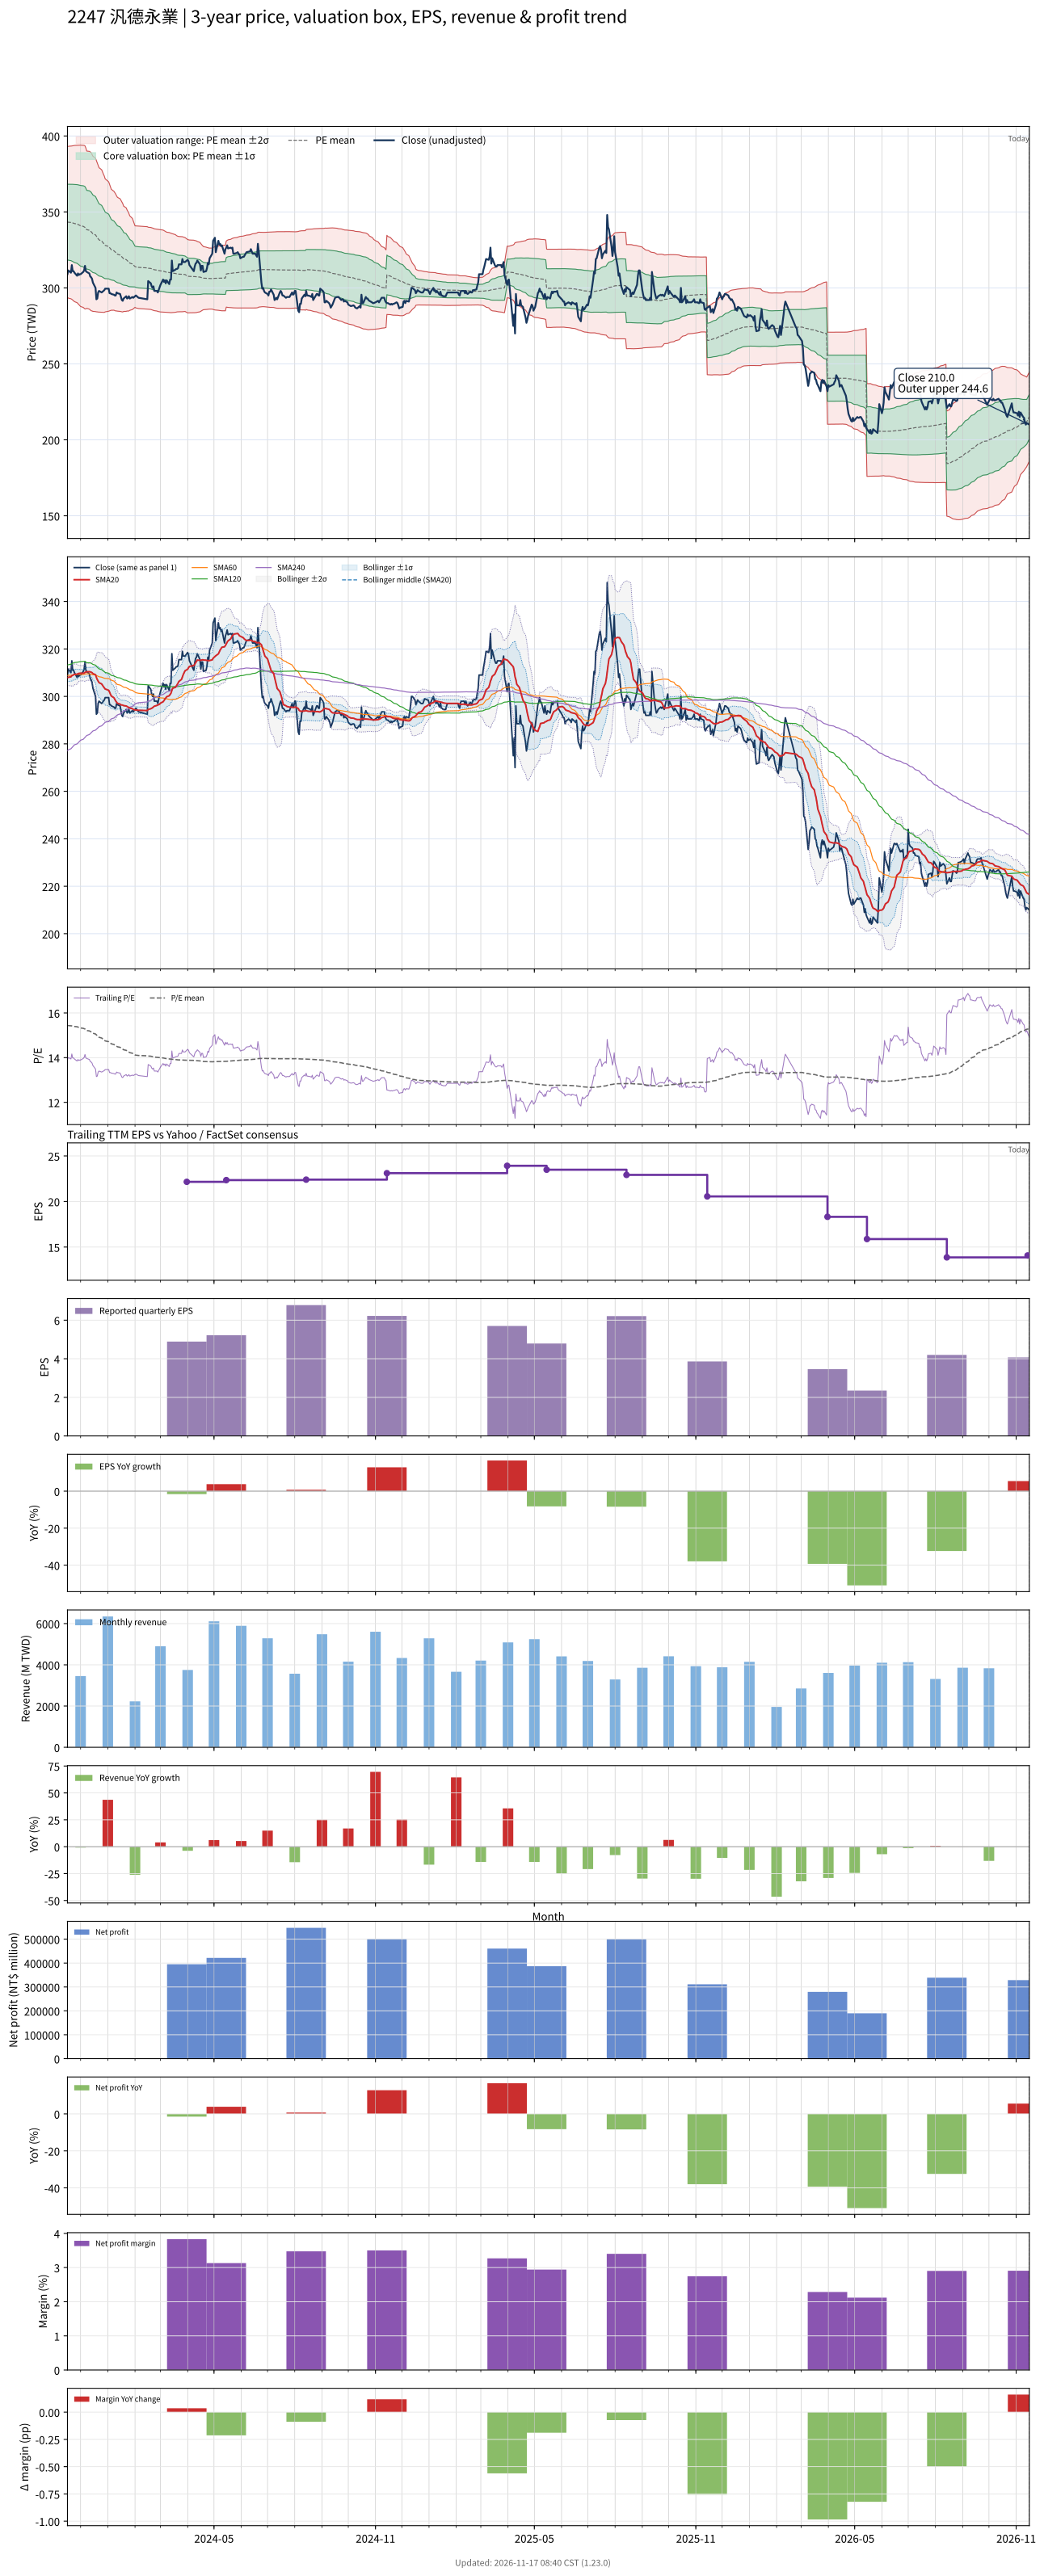

The table this chart was drawn from, first rows:
# chart-version: skill-stock-dynamic-val…
date, close, available_date, period_end, eps, ttm_eps, pe, pe_mean, pe_std, price_m2, price_m1, price_mean, price_p1, price_p2, forward_eps, forward_pe, forward_pe_mean, forward_pe_std, forward_price_m2, forward_price_m1, forward_price_mean, forward_price_p1, forward_price_p2, sma20
2023-11-16, 309, 2023-11-14, 2023-09-30, 5.51, 22.24, 13.89, 15.44, 1.116, 293.8, 318.6, 343.5, 368.3, 393.1, , , , , , , , , , 307.9
2023-11-17, 311.5, 2023-11-14, 2023-09-30, 5.51, 22.24, 14.01, 15.43, 1.123, 293.3, 318.2, 343.2, 368.2, 393.2, , , , , , , , , , 308.1
2023-11-20, 310, 2023-11-14, 2023-09-30, 5.51, 22.24, 13.94, 15.43, 1.13, 292.8, 318, 343.1, 368.2, 393.3, , , , , , , , , , 308.2
2023-11-21, 315, 2023-11-14, 2023-09-30, 5.51, 22.24, 14.16, 15.42, 1.135, 292.5, 317.7, 342.9, 368.2, 393.4, , , , , , , , , , 308.7
2023-11-22, 311, 2023-11-14, 2023-09-30, 5.51, 22.24, 13.98, 15.41, 1.141, 292, 317.4, 342.8, 368.2, 393.5, , , , , , , , , , 308.9
2023-11-23, 311, 2023-11-14, 2023-09-30, 5.51, 22.24, 13.98, 15.4, 1.148, 291.5, 317.1, 342.6, 368.1, 393.7, , , , , , , , , , 309.1
2023-11-24, 310, 2023-11-14, 2023-09-30, 5.51, 22.24, 13.94, 15.39, 1.156, 290.9, 316.7, 342.4, 368.1, 393.8, , , , , , , , , , 309.3
2023-11-27, 308, 2023-11-14, 2023-09-30, 5.51, 22.24, 13.85, 15.38, 1.164, 290.3, 316.2, 342.1, 368, 393.9, , , , , , , , , , 309.4
2023-11-28, 309.5, 2023-11-14, 2023-09-30, 5.51, 22.24, 13.92, 15.37, 1.172, 289.7, 315.7, 341.8, 367.9, 393.9, , , , , , , , , , 309.6
2023-11-29, 308.5, 2023-11-14, 2023-09-30, 5.51, 22.24, 13.87, 15.35, 1.18, 289, 315.2, 341.5, 367.7, 393.9, , , , , , , , , , 309.7
2023-11-30, 309, 2023-11-14, 2023-09-30, 5.51, 22.24, 13.89, 15.34, 1.187, 288.4, 314.7, 341.1, 367.5, 393.9, , , , , , , , , , 309.7
2023-12-01, 309, 2023-11-14, 2023-09-30, 5.51, 22.24, 13.89, 15.33, 1.194, 287.7, 314.3, 340.9, 367.4, 394, , , , , , , , , , 309.8
2023-12-04, 310.5, 2023-11-14, 2023-09-30, 5.51, 22.24, 13.96, 15.31, 1.2, 287.2, 313.8, 340.5, 367.2, 393.9, , , , , , , , , , 309.8
2023-12-05, 311.5, 2023-11-14, 2023-09-30, 5.51, 22.24, 14.01, 15.3, 1.205, 286.6, 313.4, 340.2, 367, 393.8, , , , , , , , , , 309.9
2023-12-06, 314.5, 2023-11-14, 2023-09-30, 5.51, 22.24, 14.14, 15.28, 1.207, 286.1, 313, 339.8, 366.7, 393.5, , , , , , , , , , 310.1
2023-12-07, 311, 2023-11-14, 2023-09-30, 5.51, 22.24, 13.98, 15.25, 1.19, 286.2, 312.6, 339.1, 365.6, 392, , , , , , , , , , 310.3
2023-12-08, 310.5, 2023-11-14, 2023-09-30, 5.51, 22.24, 13.96, 15.21, 1.163, 286.6, 312.4, 338.3, 364.2, 390.1, , , , , , , , , , 310.4
2023-12-11, 309.5, 2023-11-14, 2023-09-30, 5.51, 22.24, 13.92, 15.2, 1.168, 286, 312, 337.9, 363.9, 389.9, , , , , , , , , , 310.4
2023-12-12, 307.5, 2023-11-14, 2023-09-30, 5.51, 22.24, 13.83, 15.17, 1.17, 285.5, 311.5, 337.5, 363.5, 389.5, , , , , , , , , , 310.4
2023-12-13, 307, 2023-11-14, 2023-09-30, 5.51, 22.24, 13.8, 15.15, 1.17, 285, 311, 337, 363, 389, , , , , , , , , , 310.2
2023-12-14, 306, 2023-11-14, 2023-09-30, 5.51, 22.24, 13.76, 15.12, 1.157, 284.8, 310.6, 336.3, 362, 387.8, , , , , , , , , , 310
2023-12-15, 303.5, 2023-11-14, 2023-09-30, 5.51, 22.24, 13.65, 15.09, 1.148, 284.6, 310.1, 335.6, 361.2, 386.7, , , , , , , , , , 309.6
2023-12-18, 300, 2023-11-14, 2023-09-30, 5.51, 22.24, 13.49, 15.06, 1.134, 284.4, 309.6, 334.9, 360.1, 385.3, , , , , , , , , , 309.1
2023-12-19, 292.5, 2023-11-14, 2023-09-30, 5.51, 22.24, 13.15, 15.02, 1.118, 284.3, 309.1, 334, 358.9, 383.7, , , , , , , , , , 308
2023-12-20, 293, 2023-11-14, 2023-09-30, 5.51, 22.24, 13.17, 14.98, 1.1, 284.2, 308.7, 333.1, 357.6, 382, , , , , , , , , , 307.1
2023-12-21, 297, 2023-11-14, 2023-09-30, 5.51, 22.24, 13.35, 14.94, 1.085, 284.1, 308.2, 332.4, 356.5, 380.6, , , , , , , , , , 306.4
2023-12-22, 298, 2023-11-14, 2023-09-30, 5.51, 22.24, 13.4, 14.91, 1.069, 284.1, 307.8, 331.6, 355.4, 379.1, , , , , , , , , , 305.8
2023-12-25, 297, 2023-11-14, 2023-09-30, 5.51, 22.24, 13.35, 14.88, 1.054, 284, 307.4, 330.9, 354.3, 377.7, , , , , , , , , , 305.2
2023-12-26, 297.5, 2023-11-14, 2023-09-30, 5.51, 22.24, 13.38, 14.84, 1.037, 284, 307.1, 330.1, 353.2, 376.3, , , , , , , , , , 304.6
2023-12-27, 298, 2023-11-14, 2023-09-30, 5.51, 22.24, 13.4, 14.81, 1.022, 284, 306.7, 329.4, 352.1, 374.9, , , , , , , , , , 304.1
2023-12-28, 298.5, 2023-11-14, 2023-09-30, 5.51, 22.24, 13.42, 14.78, 1.009, 283.9, 306.3, 328.7, 351.2, 373.6, , , , , , , , , , 303.6
2023-12-29, 299.5, 2023-11-14, 2023-09-30, 5.51, 22.24, 13.47, 14.75, 0.9843, 284.2, 306.1, 328, 349.9, 371.8, , , , , , , , , , 303.1
2024-01-02, 299.5, 2023-11-14, 2023-09-30, 5.51, 22.24, 13.47, 14.71, 0.9571, 284.7, 306, 327.2, 348.5, 369.8, , , , , , , , , , 302.6
2024-01-03, 296.5, 2023-11-14, 2023-09-30, 5.51, 22.24, 13.33, 14.68, 0.9358, 284.9, 305.7, 326.5, 347.3, 368.1, , , , , , , , , , 301.8
2024-01-04, 296.5, 2023-11-14, 2023-09-30, 5.51, 22.24, 13.33, 14.65, 0.9141, 285.1, 305.5, 325.8, 346.1, 366.4, , , , , , , , , , 300.9
2024-01-05, 296, 2023-11-14, 2023-09-30, 5.51, 22.24, 13.31, 14.62, 0.8946, 285.3, 305.2, 325.1, 345, 364.9, , , , , , , , , , 300.2
2024-01-08, 295.5, 2023-11-14, 2023-09-30, 5.51, 22.24, 13.29, 14.59, 0.8796, 285.3, 304.9, 324.4, 344, 363.6, , , , , , , , , , 299.4
2024-01-09, 295, 2023-11-14, 2023-09-30, 5.51, 22.24, 13.26, 14.56, 0.8723, 285.1, 304.5, 323.9, 343.3, 362.7, , , , , , , , , , 298.7
2024-01-10, 295, 2023-11-14, 2023-09-30, 5.51, 22.24, 13.26, 14.54, 0.8647, 284.8, 304.1, 323.3, 342.5, 361.7, , , , , , , , , , 298.1
2024-01-11, 297, 2023-11-14, 2023-09-30, 5.51, 22.24, 13.35, 14.51, 0.8512, 284.8, 303.8, 322.7, 341.6, 360.6, , , , , , , , , , 297.6
2024-01-12, 296.5, 2023-11-14, 2023-09-30, 5.51, 22.24, 13.33, 14.48, 0.8418, 284.7, 303.4, 322.1, 340.9, 359.6, , , , , , , , , , 297.1
2024-01-15, 296, 2023-11-14, 2023-09-30, 5.51, 22.24, 13.31, 14.46, 0.8333, 284.5, 303.1, 321.6, 340.1, 358.7, , , , , , , , , , 296.7
2024-01-16, 294, 2023-11-14, 2023-09-30, 5.51, 22.24, 13.22, 14.44, 0.8237, 284.4, 302.7, 321, 339.4, 357.7, , , , , , , , , , 296.4
2024-01-17, 292, 2023-11-14, 2023-09-30, 5.51, 22.24, 13.13, 14.41, 0.8132, 284.3, 302.4, 320.4, 338.5, 356.6, , , , , , , , , , 296.4
2024-01-18, 291.5, 2023-11-14, 2023-09-30, 5.51, 22.24, 13.11, 14.38, 0.8025, 284.1, 302, 319.8, 337.7, 355.5, , , , , , , , , , 296.3
2024-01-19, 293, 2023-11-14, 2023-09-30, 5.51, 22.24, 13.17, 14.35, 0.7796, 284.5, 301.8, 319.2, 336.5, 353.9, , , , , , , , , , 296.1
2024-01-22, 294.5, 2023-11-14, 2023-09-30, 5.51, 22.24, 13.24, 14.33, 0.7653, 284.6, 301.6, 318.6, 335.6, 352.7, , , , , , , , , , 295.9
2024-01-23, 293, 2023-11-14, 2023-09-30, 5.51, 22.24, 13.17, 14.3, 0.7465, 284.8, 301.4, 318, 334.6, 351.2, , , , , , , , , , 295.8
2024-01-24, 293.5, 2023-11-14, 2023-09-30, 5.51, 22.24, 13.2, 14.28, 0.7369, 284.7, 301.1, 317.5, 333.9, 350.3, , , , , , , , , , 295.6
2024-01-25, 294.5, 2023-11-14, 2023-09-30, 5.51, 22.24, 13.24, 14.25, 0.7214, 284.8, 300.9, 316.9, 333, 349, , , , , , , , , , 295.4
2024-01-26, 293, 2023-11-14, 2023-09-30, 5.51, 22.24, 13.17, 14.22, 0.6991, 285.2, 300.8, 316.3, 331.9, 347.4, , , , , , , , , , 295.1
2024-01-29, 294, 2023-11-14, 2023-09-30, 5.51, 22.24, 13.22, 14.2, 0.6744, 285.7, 300.7, 315.7, 330.7, 345.7, , , , , , , , , , 294.8
2024-01-30, 293.5, 2023-11-14, 2023-09-30, 5.51, 22.24, 13.2, 14.17, 0.6501, 286.2, 300.7, 315.1, 329.6, 344.1, , , , , , , , , , 294.5
2024-01-31, 294, 2023-11-14, 2023-09-30, 5.51, 22.24, 13.22, 14.14, 0.6258, 286.7, 300.7, 314.6, 328.5, 342.4, , , , , , , , , , 294.4
2024-02-01, 294.5, 2023-11-14, 2023-09-30, 5.51, 22.24, 13.24, 14.12, 0.6029, 287.2, 300.6, 314, 327.4, 340.8, , , , , , , , , , 294.3
2024-02-02, 295, 2023-11-14, 2023-09-30, 5.51, 22.24, 13.26, 14.11, 0.607, 286.8, 300.3, 313.8, 327.3, 340.8, , , , , , , , , , 294.2
2024-02-05, 293.5, 2023-11-14, 2023-09-30, 5.51, 22.24, 13.2, 14.1, 0.6093, 286.4, 300, 313.5, 327.1, 340.6, , , , , , , , , , 294.1
2024-02-15, 292.5, 2023-11-14, 2023-09-30, 5.51, 22.24, 13.15, 14.08, 0.6098, 286, 299.6, 313.2, 326.7, 340.3, , , , , , , , , , 294
2024-02-16, 304.5, 2023-11-14, 2023-09-30, 5.51, 22.24, 13.69, 14.07, 0.6066, 286, 299.5, 313, 326.4, 339.9, , , , , , , , , , 294.5
... 667 more rows
